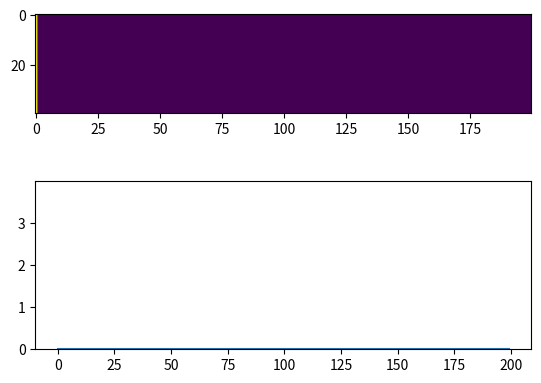

The matplotlib source for this figure:
import numpy as np
import matplotlib.pyplot as plt
import matplotlib.animation as animation

from tqdm import tqdm


u = 4 # this will become non-constant
s = 0.8

phi_in = 0.2
phi_c = 0.6

nt = 2000
nx = 200
ny = 40

H = 1
L = 10
T = 10

dx = L / nx
dy = H / ny
dt = T / nt

print(f"udt/dx = {u*dt/dx}, s*dt/dy = {s*dt/dy}")


phi = np.zeros((nt, ny, nx))
phi[:, 0, :] = 0 # Boundary condition at the top edge
phi[:, :, 0] = phi_in  # Boundary condition at the left edge

h = np.zeros((nt, nx))

for i in tqdm(range(1, nt)):
    phi[i, :, :] = phi[i - 1, :, :]
    phi[i, 1:, 1:] += - (u*dt/dx) *(phi[i - 1, 1:, 1:] - phi[i - 1, 1:, :-1])
    phi[i, 1:, 1:] += (s*dt/dy) * (phi[i - 1, :-1, 1:] - phi[i - 1, 1:, 1:])
    h[i, :] = h[i - 1, :] + s*dt * phi[i-1, -1, :]/(phi_c - phi[i-1, -1, :])

fig, axs = plt.subplots(2, 1)

im = axs[0].imshow(phi[0, :, :])
h_line = axs[1].plot(h[0, :])
axs[1].set_ylim(0, np.max(h))

def update(frame):
    im.set_array(phi[frame, :, :])
    axs[0].set_title(f"Time: {frame * dt:.2f} seconds")
    h_line[0].set_ydata(h[frame, :])

ani = animation.FuncAnimation(plt.gcf(), update, frames=nt, interval=50)
plt.show()
